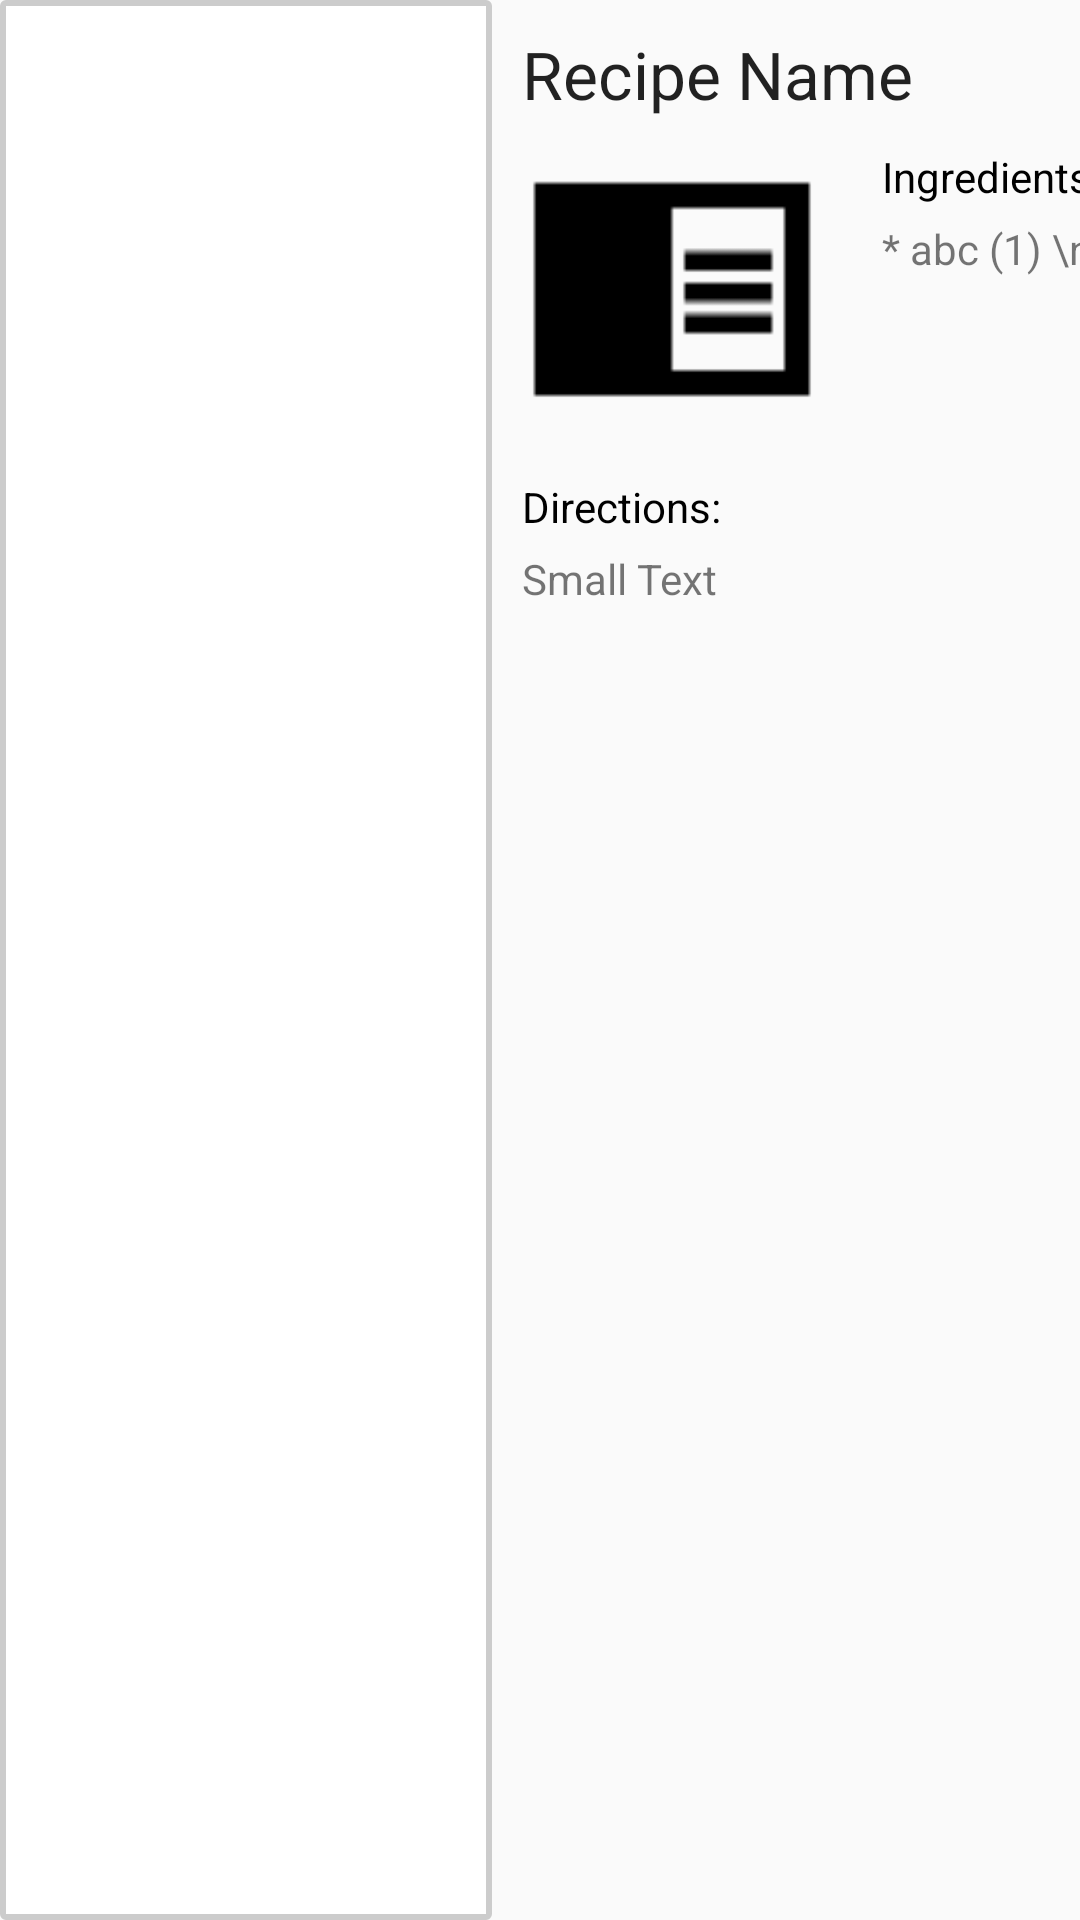

Android layout source for this screen:
<!-- AndroidManifest.xml: application theme AppTheme -->
<!-- res/layout/fragment_recipes_landscape.xml -->
<LinearLayout  xmlns:android="http://schemas.android.com/apk/res/android"
    xmlns:tools="http://schemas.android.com/tools"
    android:layout_width="match_parent"
    android:layout_height="match_parent"
    tools:context="com.joakimsvedin.whatsfordinner.Recipes.RecipesLandscape"
    android:orientation="horizontal"
    android:layout_gravity="left|top">

    <include layout="@layout/recipes_list_view"
        android:layout_marginTop="0dp"
        android:layout_width="164dp"
        android:layout_height="match_parent" />

    
    
    

    <ScrollView
        android:layout_width="428dp"
        android:layout_height="match_parent"
        android:padding="10dp">

        <RelativeLayout
            android:layout_width="match_parent"
            android:layout_height="match_parent"
            android:layout_gravity="center_horizontal|top">

            <TextView
                android:layout_width="wrap_content"
                android:layout_height="wrap_content"
                android:textAppearance="?android:attr/textAppearanceLarge"
                android:text="Recipe Name"
                android:id="@+id/recipe_name" />

            <LinearLayout
                android:orientation="vertical"
                android:layout_width="match_parent"
                android:layout_height="match_parent"
                android:layout_below="@+id/recipe_name"
                android:layout_alignParentLeft="true"
                android:layout_alignParentStart="true">

                <LinearLayout
                    android:orientation="horizontal"
                    android:layout_width="match_parent"
                    android:layout_height="match_parent">

                    <ImageView
                        android:layout_width="@dimen/recipeImageView_width"
                        android:layout_height="@dimen/recipeImageView_height"
                        android:id="@+id/recipe_photo"
                        android:layout_below="@+id/recipe_name"
                        android:layout_alignParentLeft="true"
                        android:layout_alignParentStart="true"
                        android:src="@drawable/sharp_chrome_reader_mode_black_48"
                        android:layout_marginTop="5dp" />

                    <LinearLayout
                        android:orientation="vertical"
                        android:layout_width="match_parent"
                        android:layout_height="wrap_content"
                        android:layout_marginTop="10dp"
                        android:layout_marginLeft="20dp">

                        <TextView
                            android:layout_width="wrap_content"
                            android:layout_height="wrap_content"
                            android:textAppearance="?android:attr/textAppearanceSmall"
                            android:text="Ingredients:"
                            android:id="@+id/textView14"
                            android:layout_alignTop="@+id/recipe_photo"
                            android:layout_centerHorizontal="true"
                            android:textColor="@color/Black" />

                        <TextView
                            android:layout_width="wrap_content"
                            android:layout_height="wrap_content"
                            android:textAppearance="?android:attr/textAppearanceSmall"
                            android:text="* abc (1) \n * pqr (2 lbs) "
                            android:id="@+id/ingredient_list"
                            android:layout_centerVertical="true"
                            android:layout_alignLeft="@+id/textView14"
                            android:layout_alignStart="@+id/textView14"
                            android:layout_marginTop="5dp" />
                    </LinearLayout>

                </LinearLayout>

                <TextView
                    android:layout_width="wrap_content"
                    android:layout_height="wrap_content"
                    android:textAppearance="?android:attr/textAppearanceSmall"
                    android:text="Directions:"
                    android:id="@+id/textView15"
                    android:layout_gravity="center_vertical"
                    android:layout_alignParentBottom="true"
                    android:layout_alignParentLeft="true"
                    android:layout_alignParentStart="true"
                    android:layout_marginTop="15dp"
                    android:textColor="@color/Black" />

                <TextView
                    android:layout_width="wrap_content"
                    android:layout_height="wrap_content"
                    android:textAppearance="?android:attr/textAppearanceSmall"
                    android:text="Small Text"
                    android:id="@+id/recipe_directions"
                    android:layout_gravity="center_vertical"
                    android:layout_marginTop="5dp" />
            </LinearLayout>

        </RelativeLayout>
    </ScrollView>

</LinearLayout>
<!-- res/layout/recipes_list_view.xml (included above) -->
<?xml version="1.0" encoding="utf-8"?>
<ListView xmlns:android="http://schemas.android.com/apk/res/android"
    xmlns:tools="http://schemas.android.com/tools"
    android:layout_width="wrap_content"
    android:layout_height="wrap_content"
    android:id="@+id/recipesListView"
    android:layout_gravity="left|center_vertical"
    android:smoothScrollbar="true"
    android:scrollIndicators="right"
    android:background="@drawable/text_view_border"/>
<!-- resources referenced by this layout -->
<resources>
  <color name="Black">#000000</color>
  <dimen name="recipeImageView_height">100dp</dimen>
  <dimen name="recipeImageView_width">100dp</dimen>
  <!-- drawable sharp_chrome_reader_mode_black_48: png bitmap (drawable-hdpi, 144 bytes) -->
  <!-- drawable text_view_border (drawable) -->
  <?xml version="1.0" encoding="utf-8"?>
  <shape
      xmlns:android="http://schemas.android.com/apk/res/android"
      android:shape="rectangle">
  
      <corners
          android:radius="1dp"
          />
      <solid android:color="#ffffff"
          />
      <stroke
          android:width="2dip"
          android:color="#ccc" />
  </shape>
  <style name="AppTheme" parent="Theme.AppCompat.Light.DarkActionBar">
          
          <item name="colorPrimary">@color/primaryPurple</item>
          <item name="colorPrimaryDark">@color/primaryGrayDark</item>
          <item name="colorAccent">@color/accentLight</item>
      </style>
  <color name="primaryPurple">#FFFFFF</color>
  <color name="primaryGrayDark">#757575</color>
  <color name="accentLight">#525673</color>
</resources>
